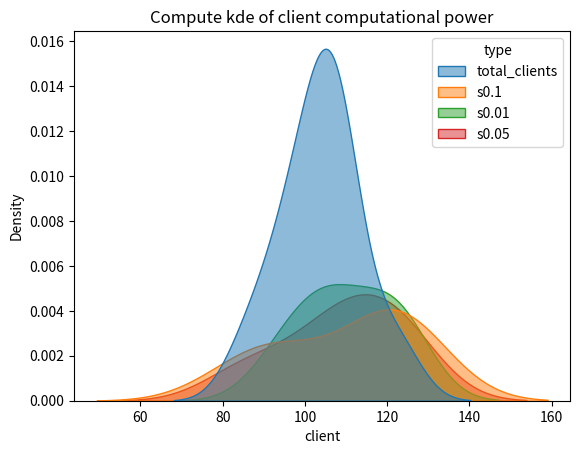

Source code (Python):
import numpy as np
import seaborn as sns
import pandas as pd
import matplotlib.pyplot as plt

if __name__ == '__main__':
    print('Running')
    num_rounds = 5
    total_clients = 10
    ratio = 0.1
    ct_mean = 100
    ct_std = 10.0

    ct_dist = np.abs(np.random.normal(ct_mean, ct_std, total_clients))
    df_data = [[x, 'total_clients'] for x in ct_dist]
    

    num_selected_clients = int(np.max([1, np.floor(float(total_clients) * ratio)]))
    print('Selection')

    for s in [0.1, 0.01, 0.05]:
        ratio = s
        name = f's{s}'
        clients_per_rounds = np.vstack([np.random.choice(ct_dist, num_selected_clients, replace=False) for x in range(num_rounds)])
        print(clients_per_rounds.shape)
        round_times= clients_per_rounds.max(axis=1)
        df_data += [[x, name] for x in round_times]
    # print(round_times)
    df = pd.DataFrame(df_data, columns=['client', 'type'])

    plt.figure()
    sns.kdeplot(data=df, x='client', fill=True, hue='type', alpha=.5)
    plt.title('Compute kde of client computational power')
    plt.show()


